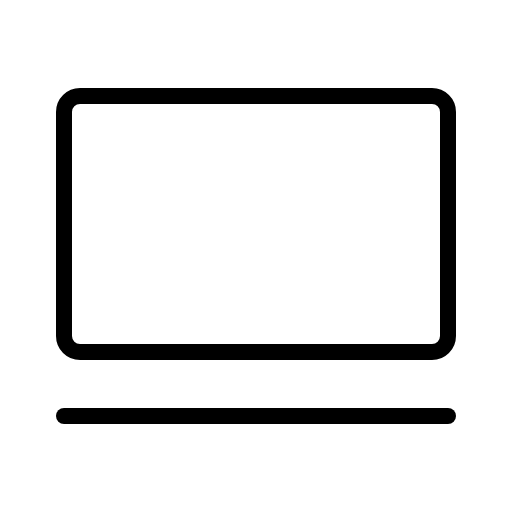
t = 0.00 s
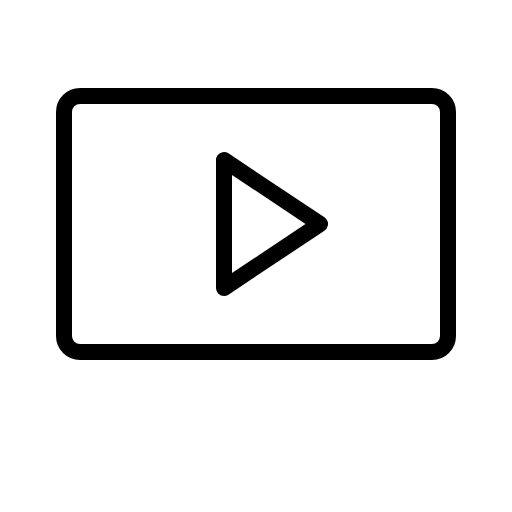
t = 0.60 s
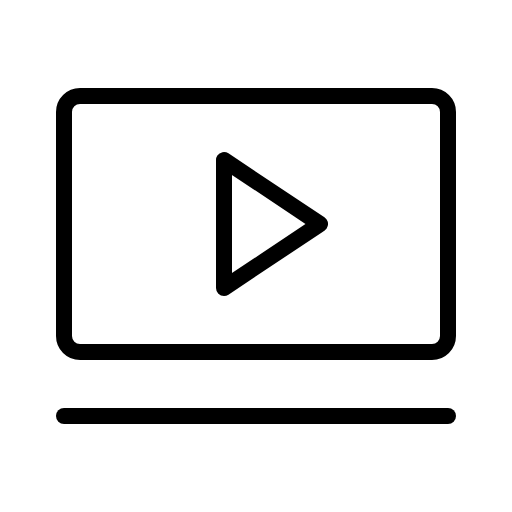
t = 0.98 s
t = 1.35 s: frame unchanged from t = 0.98 s, image omitted
t = 1.73 s: frame unchanged from t = 0.98 s, image omitted

The animated SVG that drew these frames (rendered in a browser with its animation timeline set to each time). Animation: 1 CSS @keyframes rule; one cycle of 2.10 s, repeats indefinitely.

<svg xmlns="http://www.w3.org/2000/svg" viewBox="0 0 256 256">
  <style>
    .draw-line {
      stroke-dasharray: 2000;
      stroke-dashoffset: 0;
    }
    svg:hover .draw-line {
      animation: phosphor-draw-in 1.5s ease-in-out infinite;
    }
    @keyframes phosphor-draw-in {
      0%   { stroke-dashoffset: 2000; }
      100% { stroke-dashoffset: 0; }
    }
  </style><rect width="256" height="256" fill="none"/><polygon points="160 112 112 80 112 144 160 112" fill="none" stroke="currentColor" stroke-linecap="round" stroke-linejoin="round" stroke-width="8" class="draw-line" pathLength="1" style="animation-delay: 0s"/><rect x="32" y="48" width="192" height="128" rx="8" fill="none" stroke="currentColor" stroke-linecap="round" stroke-linejoin="round" stroke-width="8" class="draw-line" pathLength="1" style="animation-delay: 0.3s"/><line x1="32" y1="208" x2="224" y2="208" fill="none" stroke="currentColor" stroke-linecap="round" stroke-linejoin="round" stroke-width="8" class="draw-line" pathLength="1" style="animation-delay: 0.6s"/></svg>
